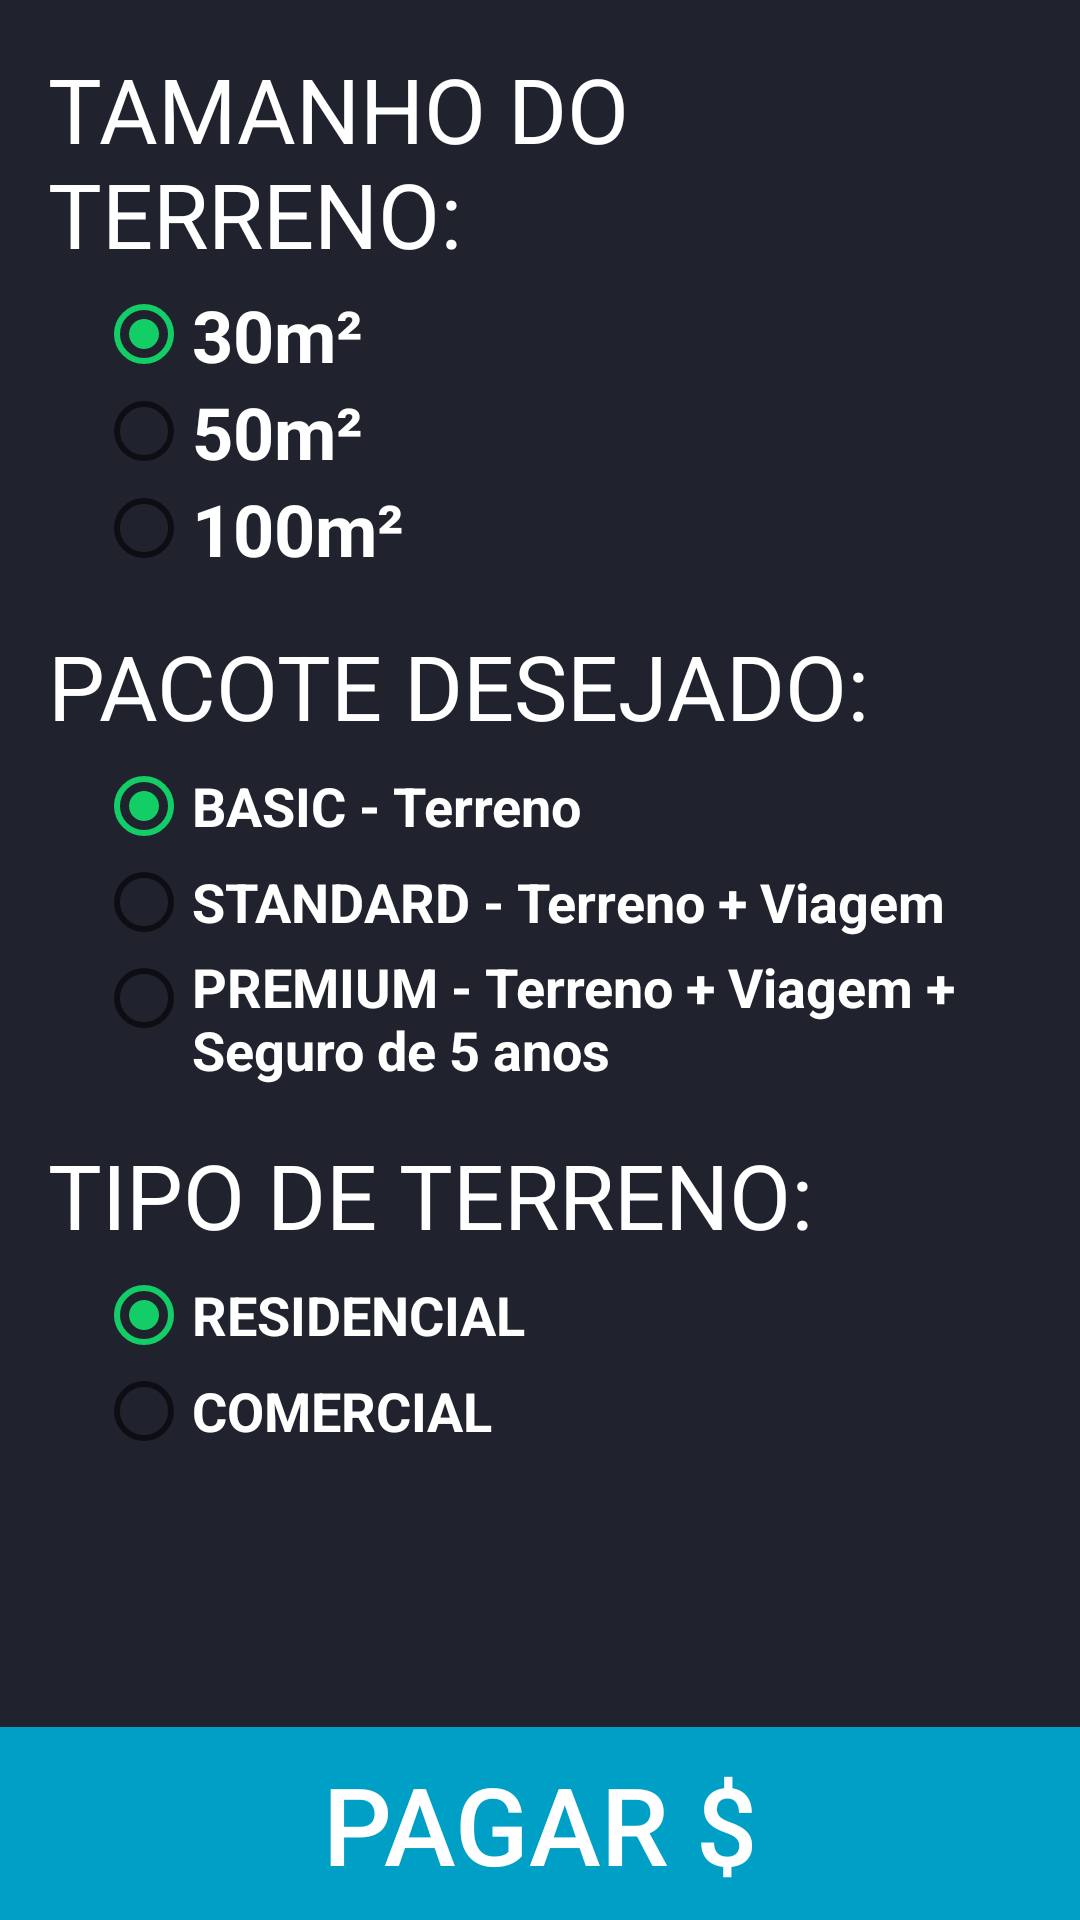

Android layout source for this screen:
<!-- AndroidManifest.xml: application theme AppTheme -->
<!-- res/layout/activity_selecionar_terreno.xml -->
<?xml version="1.0" encoding="utf-8"?>
<androidx.constraintlayout.widget.ConstraintLayout xmlns:android="http://schemas.android.com/apk/res/android"
    xmlns:app="http://schemas.android.com/apk/res-auto"
    xmlns:tools="http://schemas.android.com/tools"
    android:layout_width="match_parent"
    android:layout_height="match_parent"
    tools:context=".SelecionarTerrenoActivity">

    <ScrollView
        android:layout_width="0dp"
        android:layout_height="0dp"
        app:layout_constraintBottom_toTopOf="@+id/btnPagar"
        app:layout_constraintEnd_toEndOf="parent"
        app:layout_constraintHorizontal_bias="0.0"
        app:layout_constraintStart_toStartOf="parent"
        app:layout_constraintTop_toTopOf="parent"
        app:layout_constraintVertical_bias="0.0">

        <LinearLayout
            android:layout_width="match_parent"
            android:layout_height="wrap_content"
            android:orientation="vertical"
            android:padding="16dp">

            <TextView
                android:id="@+id/textView6"
                android:layout_width="wrap_content"
                android:layout_height="wrap_content"
                android:text="@string/tamanhoterreno_text"
                android:textAllCaps="true"
                android:textSize="30sp"
                app:fontFamily="@font/open_sans_extra_bold" />

            <RadioGroup
                android:id="@+id/radiostamanho"
                android:layout_width="wrap_content"
                android:layout_height="wrap_content">

                <RadioButton
                    android:id="@+id/radiotamanho1"
                    android:layout_width="match_parent"
                    android:layout_height="wrap_content"
                    android:layout_marginLeft="16dp"
                    android:layout_marginTop="4dp"
                    android:checked="true"
                    android:text="@string/option_tamanho_1_text"
                    android:textColor="@color/textColor"
                    android:textSize="24sp"
                    android:textStyle="bold"
                    app:fontFamily="@font/open_sans_semi_bold" />

                <RadioButton
                    android:id="@+id/radiotamanho2"
                    android:layout_width="match_parent"
                    android:layout_height="wrap_content"
                    android:layout_marginLeft="16dp"
                    android:text="@string/option_tamanho_2_text"
                    android:textColor="@color/textColor"
                    android:textSize="24sp"
                    android:textStyle="bold"
                    app:fontFamily="@font/open_sans_semi_bold" />

                <RadioButton
                    android:id="@+id/radiotamanho3"
                    android:layout_width="match_parent"
                    android:layout_height="wrap_content"
                    android:layout_marginLeft="16dp"
                    android:text="@string/option_tamanho_3_text"
                    android:textColor="@color/textColor"
                    android:textSize="24sp"
                    android:textStyle="bold"
                    app:fontFamily="@font/open_sans_semi_bold" />
            </RadioGroup>

            <TextView
                android:id="@+id/textView3"
                android:layout_width="wrap_content"
                android:layout_height="wrap_content"
                android:layout_marginTop="16dp"
                android:text="@string/pacotedesejado_text"
                android:textAllCaps="true"
                android:textSize="30sp"
                app:fontFamily="@font/open_sans_extra_bold" />

            <RadioGroup
                android:id="@+id/radiospacote"
                android:layout_width="wrap_content"
                android:layout_height="wrap_content">

                <RadioButton
                    android:id="@+id/radiopacote1"
                    android:layout_width="match_parent"
                    android:layout_height="wrap_content"
                    android:layout_marginLeft="16dp"
                    android:layout_marginTop="4dp"
                    android:checked="true"
                    android:gravity="fill"
                    android:text="@string/option_pacote_long_1_text"
                    android:textColor="@color/textColor"
                    android:textSize="18sp"
                    android:textStyle="bold"
                    app:fontFamily="@font/open_sans_semi_bold" />

                <RadioButton
                    android:id="@+id/radiopacote2"
                    android:layout_width="match_parent"
                    android:layout_height="wrap_content"
                    android:layout_marginLeft="16dp"
                    android:gravity="fill"
                    android:text="@string/option_pacote_long_2_text"
                    android:textColor="@color/textColor"
                    android:textSize="18sp"
                    android:textStyle="bold"
                    app:fontFamily="@font/open_sans_semi_bold" />

                <RadioButton
                    android:id="@+id/radiopacote3"
                    android:layout_width="match_parent"
                    android:layout_height="wrap_content"
                    android:layout_marginLeft="16dp"
                    android:gravity="fill"
                    android:text="@string/option_pacote_long_3_text"
                    android:textColor="@color/textColor"
                    android:textSize="18sp"
                    android:textStyle="bold"
                    app:fontFamily="@font/open_sans_semi_bold" />

            </RadioGroup>

            <TextView
                android:id="@+id/textView7"
                android:layout_width="match_parent"
                android:layout_height="wrap_content"
                android:layout_marginTop="16dp"
                android:text="@string/tipoterreno_text"
                android:textAllCaps="true"
                android:textSize="30sp"
                app:fontFamily="@font/open_sans_extra_bold" />

            <RadioGroup
                android:id="@+id/radiostipo"
                android:layout_width="wrap_content"
                android:layout_height="wrap_content">

                <RadioButton
                    android:id="@+id/radiotipo1"
                    android:layout_width="match_parent"
                    android:layout_height="wrap_content"
                    android:layout_marginLeft="16dp"
                    android:layout_marginTop="4dp"
                    android:checked="true"
                    android:text="@string/option_tipo_1_text"
                    android:textColor="@color/textColor"
                    android:textSize="18sp"
                    android:textStyle="bold"
                    app:fontFamily="@font/open_sans_semi_bold" />

                <RadioButton
                    android:id="@+id/radiotipo2"
                    android:layout_width="match_parent"
                    android:layout_height="wrap_content"
                    android:layout_marginLeft="16dp"
                    android:text="@string/option_tipo_2_text"
                    android:textColor="@color/textColor"
                    android:textSize="18sp"
                    android:textStyle="bold"
                    app:fontFamily="@font/open_sans_semi_bold" />

            </RadioGroup>

        </LinearLayout>
    </ScrollView>

    <Button
        android:id="@+id/btnPagar"
        android:layout_width="0dp"
        android:layout_height="wrap_content"
        android:background="@color/colorPrimary"
        android:padding="8dp"
        android:text="@string/pay_button_text"
        android:textSize="36sp"
        app:fontFamily="@font/roboto_black"
        app:layout_constraintBottom_toBottomOf="parent"
        app:layout_constraintEnd_toEndOf="parent"
        app:layout_constraintStart_toStartOf="parent" />
</androidx.constraintlayout.widget.ConstraintLayout>
<!-- resources referenced by this layout -->
<resources>
  <color name="colorPrimary">#009FC5</color>
  <color name="textColor">#FFF</color>
  <string name="option_pacote_long_1_text">BASIC - Terreno</string>
  <string name="option_pacote_long_2_text">STANDARD - Terreno + Viagem</string>
  <string name="option_pacote_long_3_text">PREMIUM - Terreno + Viagem +  Seguro de 5 anos</string>
  <string name="option_tamanho_1_text">30m²</string>
  <string name="option_tamanho_2_text">50m²</string>
  <string name="option_tamanho_3_text">100m²</string>
  <string name="option_tipo_1_text">RESIDENCIAL</string>
  <string name="option_tipo_2_text">COMERCIAL</string>
  <string name="pacotedesejado_text">PACOTE DESEJADO:</string>
  <string name="pay_button_text">PAGAR $ </string>
  <string name="tamanhoterreno_text">TAMANHO DO TERRENO:</string>
  <string name="tipoterreno_text">TIPO DE TERRENO:</string>
  <style name="AppTheme" parent="Theme.AppCompat.Light.DarkActionBar">
          
          <item name="colorPrimary">@color/colorPrimary</item>
          <item name="colorPrimaryDark">@color/colorPrimaryDark</item>
          <item name="colorAccent">@color/colorAccent</item>
          <item name="android:colorBackground">@color/background</item>
          <item name="android:textColor">@color/textColor</item>
      </style>
  <color name="colorPrimaryDark">#008EAF</color>
  <color name="colorAccent">#13CE66</color>
  <color name="background">#20222E</color>
</resources>
